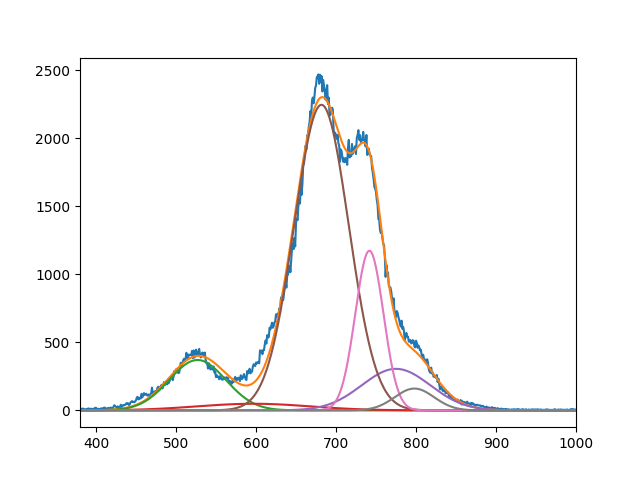

Source data for this figure (header and first rows):
3.702945187419092008e+02, 4.887887647393201718e+01, 2.244570276108469898e+03, 3.052615575507519452e+02, 1.172830490373159819e+03, 1.606777771811229059e+02
5.268796671028447918e+02, 5.969927129006970290e+02, 6.818021294082107033e+02, 7.749999999999998863e+02, 7.417304184093371759e+02, 7.980000000000001137e+02
4.999999999999999289e+01, 9.999698811810128518e+01, 4.825268954252317855e+01, 6.042420462376531987e+01, 2.488969216385885730e+01, 3.470015085239075603e+01
